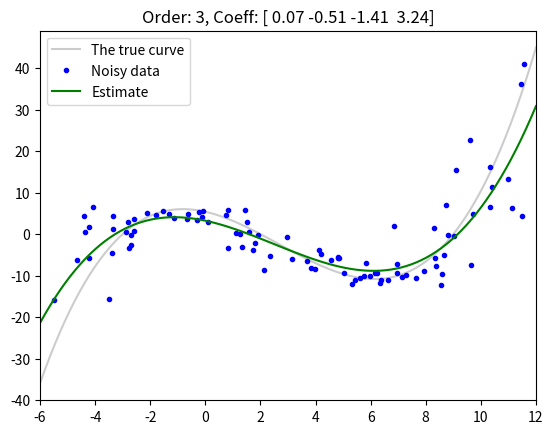

Python code for this plot:
import numpy as np
import matplotlib.pyplot as plt

def buildA(order, xs):
    A = np.empty((0, len(xs)))
    for i in range(order + 1):
        A = np.vstack((xs**i, A))
    return A.T

true_coeff = [0.1, -0.8, -1.5, 5.4]
poly_order = 3 # Try other integer (>= 0)
data_range = (-6, 12)
data_num = 100
noise_std = 1

# Generate the true data
x = np.random.uniform(data_range[0], data_range[1], size=data_num)
y = buildA(len(true_coeff) - 1, x) @ true_coeff

# Add Gaussian noise
xn = x + np.random.normal(scale=noise_std, size=x.shape)
yn = y + np.random.normal(scale=noise_std, size=y.shape)

# Solve the system of equations
A = buildA(poly_order, xn)
b = yn
coeff = np.linalg.pinv(A) @ b

# Plot the data and result
plt.title(f'Order: {poly_order}, Coeff: ' + np.array2string(coeff, precision=2, suppress_small=True))
xc = np.linspace(*data_range, 100)
plt.plot(xc, np.matmul(buildA(len(true_coeff) - 1, xc), true_coeff), 'k-', label='The true curve', alpha=0.2)
plt.plot(xn, yn, 'b.', label='Noisy data')
plt.plot(xc, np.matmul(buildA(poly_order, xc), coeff), 'g-', label='Estimate')
plt.xlim(data_range)
plt.legend()
plt.show()
